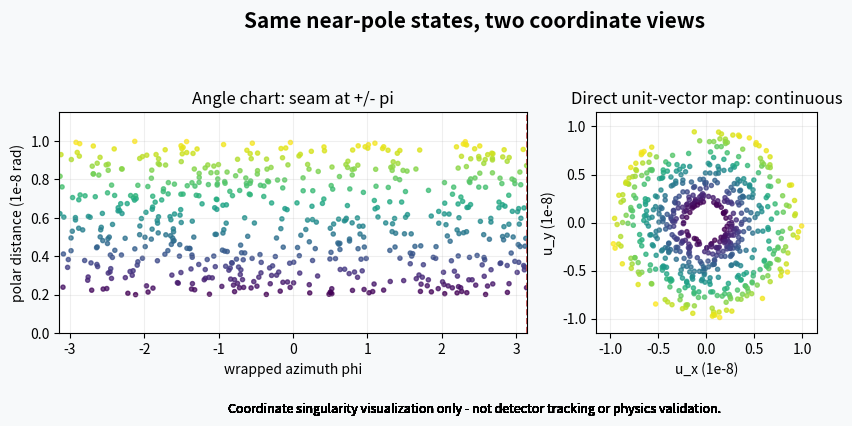

Here is the Python script that generated this plot:
"""Generate the data-driven near-pole coordinate explainer GIF."""

from __future__ import annotations

import argparse
from pathlib import Path

import matplotlib.animation as animation
import matplotlib.pyplot as plt
import numpy as np


def main() -> int:
    parser = argparse.ArgumentParser(description=__doc__)
    parser.add_argument("--output", default="docs/assets/bhsm_boundary_mapping_explainer.gif")
    parser.add_argument("--frames", type=int, default=28)
    args = parser.parse_args()

    rng = np.random.default_rng(1729)
    count = 600
    base_phi = rng.uniform(-np.pi, np.pi, count)
    theta = rng.uniform(0.2e-8, 1.0e-8, count)
    colors = theta * 1.0e8

    fig, (angle_ax, direct_ax) = plt.subplots(1, 2, figsize=(9.6, 4.2))
    fig.patch.set_facecolor("#f7f9fa")
    fig.suptitle("Same near-pole states, two coordinate views", fontsize=15, fontweight="bold")

    def draw(frame: int) -> None:
        phase = 2.0 * np.pi * frame / args.frames
        raw_phi = base_phi + phase
        wrapped_phi = (raw_phi + np.pi) % (2.0 * np.pi) - np.pi
        ux = np.sin(theta) * np.cos(raw_phi)
        uy = np.sin(theta) * np.sin(raw_phi)

        angle_ax.clear()
        direct_ax.clear()
        angle_ax.scatter(wrapped_phi, theta * 1.0e8, c=colors, s=9, cmap="viridis", alpha=0.75)
        angle_ax.axvline(-np.pi, color="#c74242", linewidth=1.2, linestyle="--")
        angle_ax.axvline(np.pi, color="#c74242", linewidth=1.2, linestyle="--")
        angle_ax.set_xlim(-np.pi, np.pi)
        angle_ax.set_ylim(0.0, 1.15)
        angle_ax.set_xlabel("wrapped azimuth phi")
        angle_ax.set_ylabel("polar distance (1e-8 rad)")
        angle_ax.set_title("Angle chart: seam at +/- pi")
        angle_ax.grid(alpha=0.2)

        direct_ax.scatter(ux * 1.0e8, uy * 1.0e8, c=colors, s=9, cmap="viridis", alpha=0.75)
        direct_ax.set_xlim(-1.15, 1.15)
        direct_ax.set_ylim(-1.15, 1.15)
        direct_ax.set_aspect("equal", adjustable="box")
        direct_ax.set_xlabel("u_x (1e-8)")
        direct_ax.set_ylabel("u_y (1e-8)")
        direct_ax.set_title("Direct unit-vector map: continuous")
        direct_ax.grid(alpha=0.2)
        fig.text(
            0.5,
            0.02,
            "Coordinate singularity visualization only - not detector tracking or physics validation.",
            ha="center",
            fontsize=9,
        )
        fig.tight_layout(rect=(0, 0.07, 1, 0.91))

    movie = animation.FuncAnimation(fig, draw, frames=args.frames, interval=90)
    destination = Path(args.output)
    destination.parent.mkdir(parents=True, exist_ok=True)
    movie.save(destination, writer=animation.PillowWriter(fps=11), dpi=110)
    plt.close(fig)
    print(destination)
    return 0


if __name__ == "__main__":
    raise SystemExit(main())
